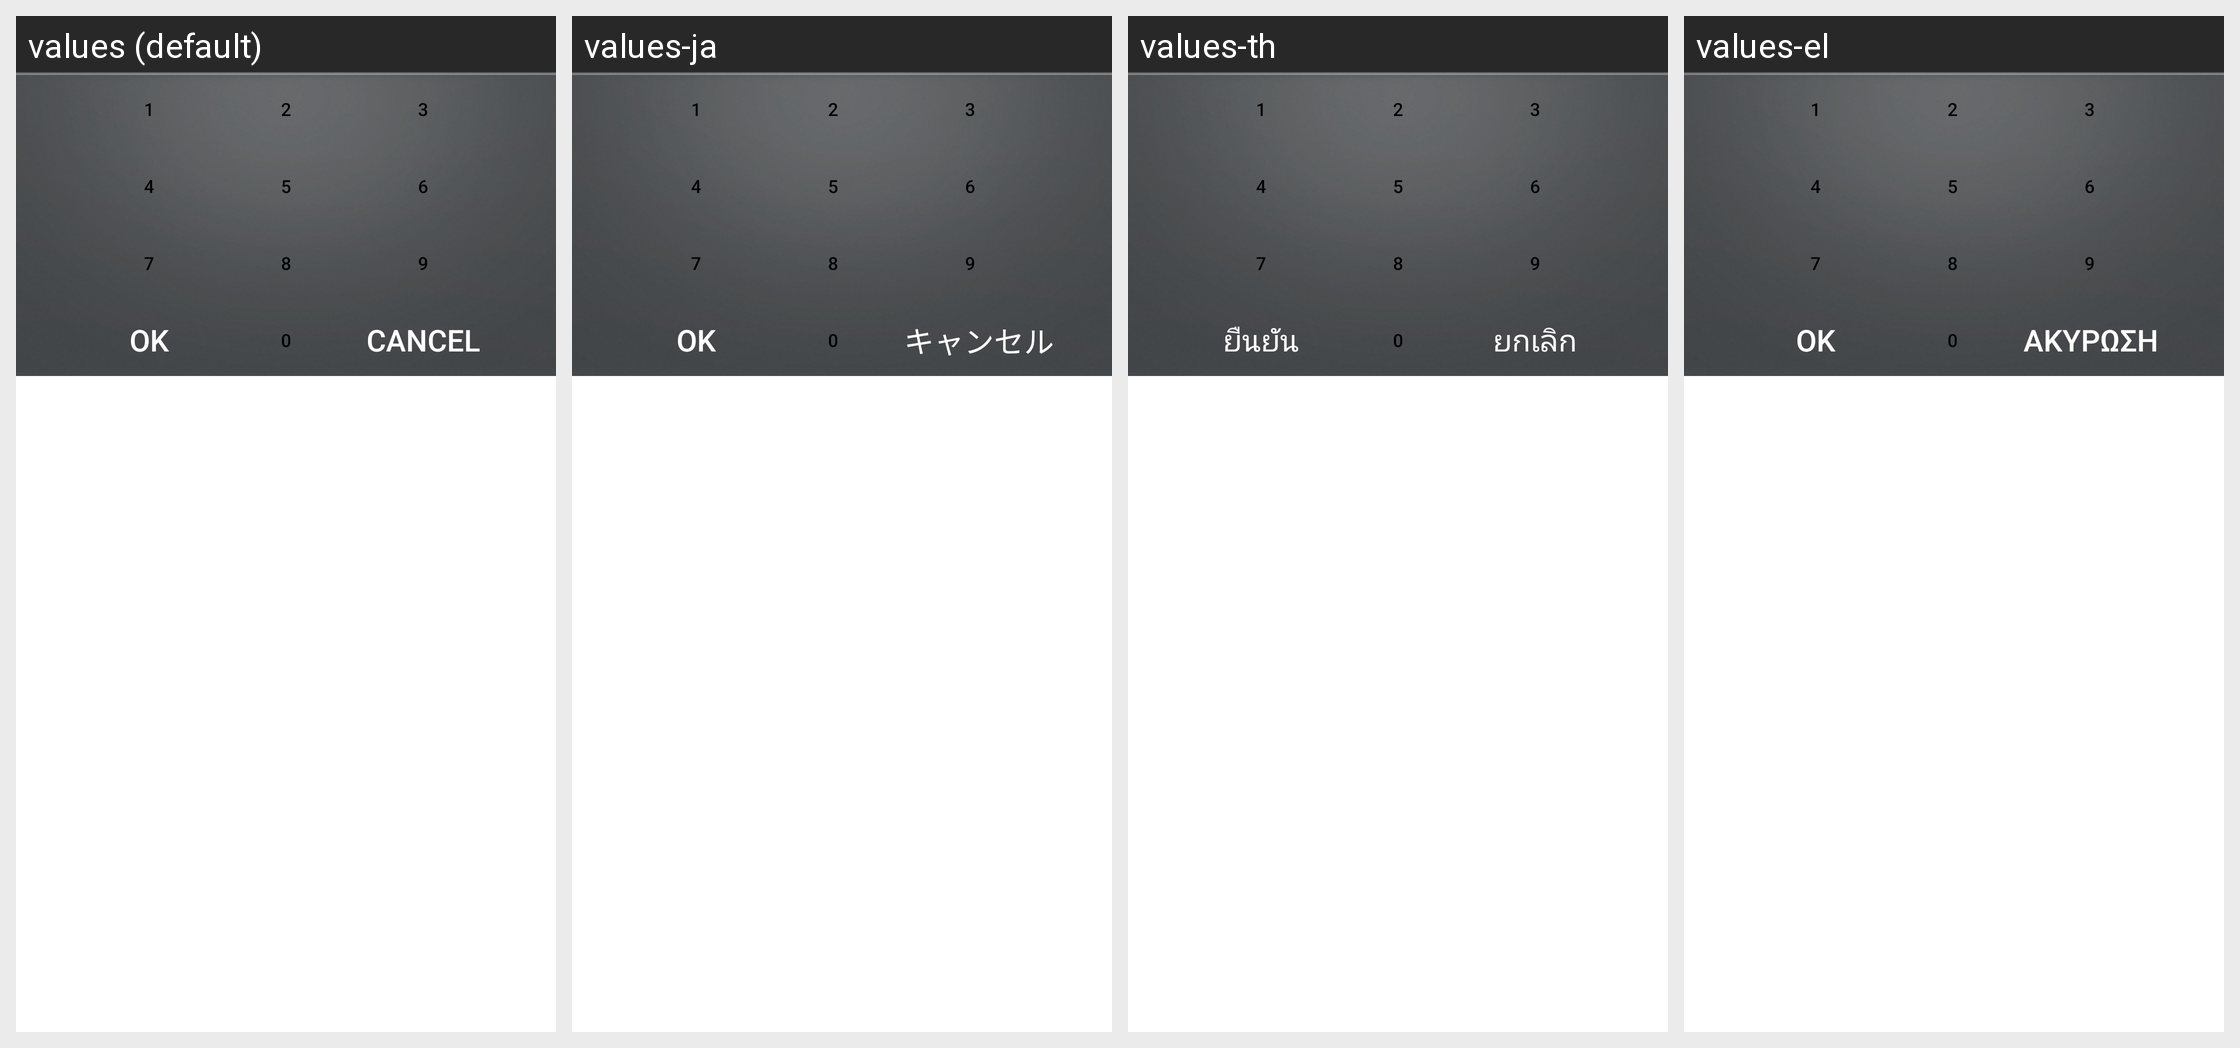

This grid shows one Android layout under several languages. Give, for every string resource on the screen, its name, the default text and each shown locale's text.
Android screen res/layout/zzzz_pin_keyboard.xml rendered under 4 locales, left to right: values (default), values-ja, values-th, values-el. Device: Nexus 5 (rendered at 1080×1920; each locale shown at half size, 540×960, under a caption strip naming it); theme Theme.MaterialComponents.DayNight.NoActionBar.
Other locales in the repository, not shown: values-ar, values-bg, values-cs, values-da, values-de, values-es, values-es-rUS, values-et, values-fa, values-fi, values-fr, values-hr, values-hu, values-it, values-iw, values-lt, values-lv, values-nb, values-nl, values-pl, values-pt, values-pt-rPT, values-ro, values-ru, values-sk, values-sl, values-sr, values-sv, values-tr, values-uk, values-vi, values-zh-rCN, values-zh-rTW.
Strings drawn on this screen, with the default value and each locale's value (text and hints the layout hard-codes, and strings that could not be matched under every locale, appear in the picture but are not listed):

sim_pin_1
  values: 1
  values-ja: 1  [not translated; the default value is used]
  values-th: 1  [not translated; the default value is used]
  values-el: 1  [not translated; the default value is used]

sim_pin_2
  values: 2
  values-ja: 2  [not translated; the default value is used]
  values-th: 2  [not translated; the default value is used]
  values-el: 2  [not translated; the default value is used]

sim_pin_3
  values: 3
  values-ja: 3  [not translated; the default value is used]
  values-th: 3  [not translated; the default value is used]
  values-el: 3  [not translated; the default value is used]

sim_pin_4
  values: 4
  values-ja: 4  [not translated; the default value is used]
  values-th: 4  [not translated; the default value is used]
  values-el: 4  [not translated; the default value is used]

sim_pin_5
  values: 5
  values-ja: 5  [not translated; the default value is used]
  values-th: 5  [not translated; the default value is used]
  values-el: 5  [not translated; the default value is used]

sim_pin_6
  values: 6
  values-ja: 6  [not translated; the default value is used]
  values-th: 6  [not translated; the default value is used]
  values-el: 6  [not translated; the default value is used]

sim_pin_7
  values: 7
  values-ja: 7  [not translated; the default value is used]
  values-th: 7  [not translated; the default value is used]
  values-el: 7  [not translated; the default value is used]

sim_pin_8
  values: 8
  values-ja: 8  [not translated; the default value is used]
  values-th: 8  [not translated; the default value is used]
  values-el: 8  [not translated; the default value is used]

sim_pin_9
  values: 9
  values-ja: 9  [not translated; the default value is used]
  values-th: 9  [not translated; the default value is used]
  values-el: 9  [not translated; the default value is used]

ok
  values: OK
  values-ja: OK
  values-th: ยืนยัน
  values-el: OK

sim_pin_0
  values: 0
  values-ja: 0  [not translated; the default value is used]
  values-th: 0  [not translated; the default value is used]
  values-el: 0  [not translated; the default value is used]

cancel
  values: Cancel
  values-ja: キャンセル
  values-th: ยกเลิก
  values-el: Ακύρωση
